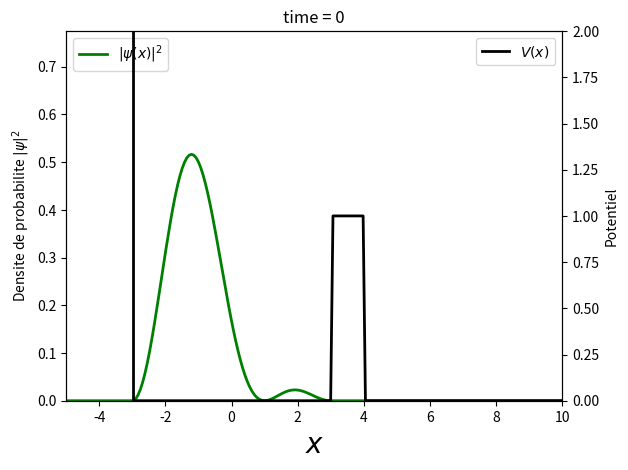

Write Python code to recreate this figure.
# coding: utf8

# [redacted]
# [redacted]
# Vous êtes libres de le réutiliser et de le modifier selon vos besoins.




"""

Le programme suivant est quasiment entièrement repris depuis le MOOC 
[redacted]
[redacted]

Le programme a été adapté d'un programme fourni dans le tutorial 5 concernant 
l'évolution temporelle (en partant du concept de "temps imaginaire") en 
mécanique quantique.

L'idée est de partir de la fonction d'onde et de lui appliquer le formalisme 
d'évolution à partir d'opérateur exponentiels faisant intervenir à la fois le 
potentiel V(x) dans lequel on place la particule (cas des multiplications 
simples) et le hamiltonien de la particule libre (H_free = p^2/2m).

Tout ceci est extrêmement bien expliqué dans le tutorial 5 du MOOC à suivre 
sur la page https://www.coursera.org/course/smac

Bien sûr tout ceci est normalisé de sorte que hbar=1 et m=1

"""

import numpy as np               # Boîte à outils numériques
import scipy as sp               # Simple alias
import scipy.integrate           # Pour l'intégration (cumtrapz)
import matplotlib.pyplot as plt  # Boîte à outils graphiques
from matplotlib import animation # Pour l'animation progressive

def funct_potential(x):
    """ 
    Le potentiel dans lequel est plongé la particule. On fournit plusieurs 
    types de potentiel, il suffit de commenter/décommenter les zones 
    intéressantes pour changer selon les besoins.
    """
    # Potentiel de la boîte fermée:
    #if abs(x) > 3: return 1e150 # Presque l'infini...
    #else:  return 0.0
    #
    # Potentiel pour voir l'effet tunnel
    if x < -3: return 1e150
    elif 3 <= x <= 4: return 1.0
    else: return 0.0
    #
    # Potentiel pour un oscillateur harmonique
    #return x**2/9

steps = 500     # Echantillonnage en x et p
x_min,x_max = -5.0,30.0
affiche_xmin,affiche_xmax =-5,10 # On réduit l'affichage pour éviter les effets de bords
grid_x, dx = np.linspace(x_min, x_max, steps, retstep = True) # Grille des valeurs en x
p_max = 1/dx
p_min = -p_max
grid_p, dp = np.linspace(p_min, p_max, steps, retstep = True) # ainsi qu'en p
delta_t = 0.01  # Pas de temps
t = 0
nb_images = 10000


# Échantillonage du potentiel utilisé
potential = np.array([funct_potential(x) for x in grid_x])

# Définition de la fonction d'onde que l'on va faire évoluer temporellement 
# par la suite. Ici, on donne l'exemple d'une combinaison de deux états 
# propres du puit infini. (à changer si vous changer de potentiel...)

psi = np.sin(np.pi*(grid_x+3)/6) + np.sin(2*np.pi*(grid_x+3)/6)
psi[abs(grid_x)>3] = 0.0  # La fonction d'onde est nulle en dehors du puit infini
norm = ((np.abs(psi)**2).sum() * dx)
psi /= norm**0.5  # Normalisation (ne pas oublier la racine...)

def fourier_x_to_p(phi_x, dx):
    """ 
    Transformée de Fourier de la fonction d'onde psi(x) 
    Ne pas oublier de définir grid_x et grid_p "accordingly" et en variables globales.
    """
    phi_p = [(phi_x * np.exp(-1j * p * grid_x)).sum() * dx for p in grid_p]
    return np.array(phi_p)

def fourier_p_to_x(phi_p, dp):
    """ 
    Transformée de Fourier inverse de la fonction d'onde hat{psi}(p) dans le 
    domaine impulsionnel.    
    Ne pas oublier de définir grid_x et grid_p "accordingly" et en variables globales.
    """
    phi_x = [(phi_p * np.exp(1j * x * grid_p)).sum() for x in grid_x]
    return np.array(phi_x) /  (2.0 * np.pi)

def time_step_evolution(psi0, potential, grid_x, grid_p, dx, dp, delta_t):
    """ 
    Évolution temporelle proprement dite. On utilise l'approximation

    psi(t+dt) = exp(-i*dt*V(x)/2) * exp(-i*dt*H_free) * exp(-i*dt*V(x)/2) * psi(t)

    Voir tutorial 5 du MOOC https://www.coursera.org/course/smac pour le 
    détail des explications.
    """
    psi0 = np.exp(-1j * potential * delta_t / 2.0) * psi0  # Multiplication réelle
    psi0 = fourier_x_to_p(psi0, dx)                        # Passage dans le domaine impulsionnel
    psi0 = np.exp(-1j * grid_p**2 * delta_t / 2.0) * psi0  # Où H est simple ! (p^2/2m)
    psi0 = fourier_p_to_x(psi0, dp)                        # Repassage en coordonnées réelles
    psi0 = np.exp(-1j * potential * delta_t / 2.0) * psi0  # donc simple multiplication 
    norm = ((np.abs(psi0)**2).sum() * dx) # On renormalise (pour éviter les dérives?)
    psi0/= norm**0.5
    return psi0  # Renvoi de la fonction d'onde


# Définition de la figure (on fait deux "axes" de sorte à mettre deux échelles 
# graduées, une pour la fonction d'onde et l'autre pour le potentiel)

fig, ax1 = plt.subplots()
ax2 = ax1.twinx()         # Making an evil twin :o)
#ax2 = ax1
# On dessine la fonction d'onde sur l'axe de gauche (ax1)
psi_line, = ax1.plot(grid_x, np.abs(psi)**2, 'g', linewidth = 2.0, label = '$|\psi(x)|^2$')
#ax1.set_xlim(-6, 6)
ax1.set_ylim(0, max(np.abs(psi)**2)*1.5)
plt.xlim((affiche_xmin,affiche_xmax))
ax1.set_xlabel('$x$', fontsize = 20)
ax1.set_ylabel('Densite de probabilite $|\psi|^2$')
ax1.legend(loc=2)
# En revanche, on fait le potentiel sur l'axe de droite (ax2)
ax2.plot(grid_x, potential, 'k', linewidth = 2.0, label = '$V(x)$')
ax2.set_ylabel('Potentiel')
ax2.set_ylim(0, max(np.abs(psi)**2)*1.5)
ax2.set_ylim(0,2)
plt.title('time = {}'.format(t))
plt.legend(loc=1)

def init():
    pass

def animate(i):
    global psi
    t = i*delta_t
    psi = time_step_evolution(psi, potential, grid_x, grid_p, dx, dp, delta_t)
    # Je n'arrive pas à comprendre pourquoi une fois sur deux on se récupère 
    # une facteur correctif de 3600... Ca ne semble pas dépendre du nombre de 
    # points d'échantillonnage, ni de l'extension de l'intervalle initial en 
    # x. Le problème est déjà présent sur les fichiers proposés par le MOOC de 
    # l'ENS, mais ils ont gentiment mis cela sous le tapis en ne prenant 
    # qu'une image sur 4...
    #if i%2 == 0: 
    #    psi_line.set_ydata(np.abs(psi)**2)
    #else:
    #    correction = 3*1e3*1.2
    #    correction = 1
    #    psi_line.set_ydata(np.abs(psi)**2*correction)
    # Trouvé !!! C'est la normalisation à qui il manquait une racine 
    # (forcément, on normalisait avec la somme des psi**2, il fallait bien 
    # prendre la racine...). Donc plus besoin de correction :o)
    psi_line.set_ydata(np.abs(psi)**2)
    plt.title('time = {}'.format(t))
    

# L'animation proprement dite
anim = animation.FuncAnimation(fig,animate,frames=nb_images,interval=33)

plt.show()



